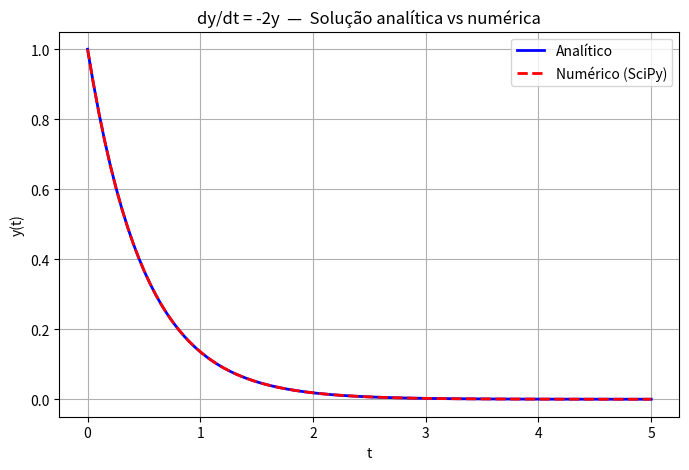

The matplotlib source for this figure:
import matplotlib
matplotlib.use('Agg')
import numpy as np
import matplotlib.pyplot as plt
from scipy.integrate import solve_ivp
import sympy as sp

# ============================================
# JEITO 1 — Analítico com SymPy
# ============================================
t = sp.Symbol('t')
y = sp.Function('y')

edo = sp.Eq(y(t).diff(t), -2 * y(t))
solucao = sp.dsolve(edo, y(t), ics={y(0): 1})
print("Solução analítica:", solucao)

# ============================================
# JEITO 2 — Numérico com SciPy
# ============================================
def edo_numerica(t, y):
    return -2 * y

t_span = (0, 5)
t_eval = np.linspace(0, 5, 100)
y0 = [1]

resultado = solve_ivp(edo_numerica, t_span, y0, t_eval=t_eval)

# ============================================
# PLOTAR OS DOIS JUNTOS
# ============================================
t_analitico = np.linspace(0, 5, 100)
y_analitico = np.exp(-2 * t_analitico)

plt.figure(figsize=(8, 5))
plt.plot(t_analitico, y_analitico, 'b-', linewidth=2, label='Analítico')
plt.plot(resultado.t, resultado.y[0], 'r--', linewidth=2, label='Numérico (SciPy)')
plt.xlabel('t')
plt.ylabel('y(t)')
plt.title('dy/dt = -2y  —  Solução analítica vs numérica')
plt.legend()
plt.grid(True)
plt.savefig('edo_resultado.png')
print("Gráfico salvo como edo_resultado.png!")
